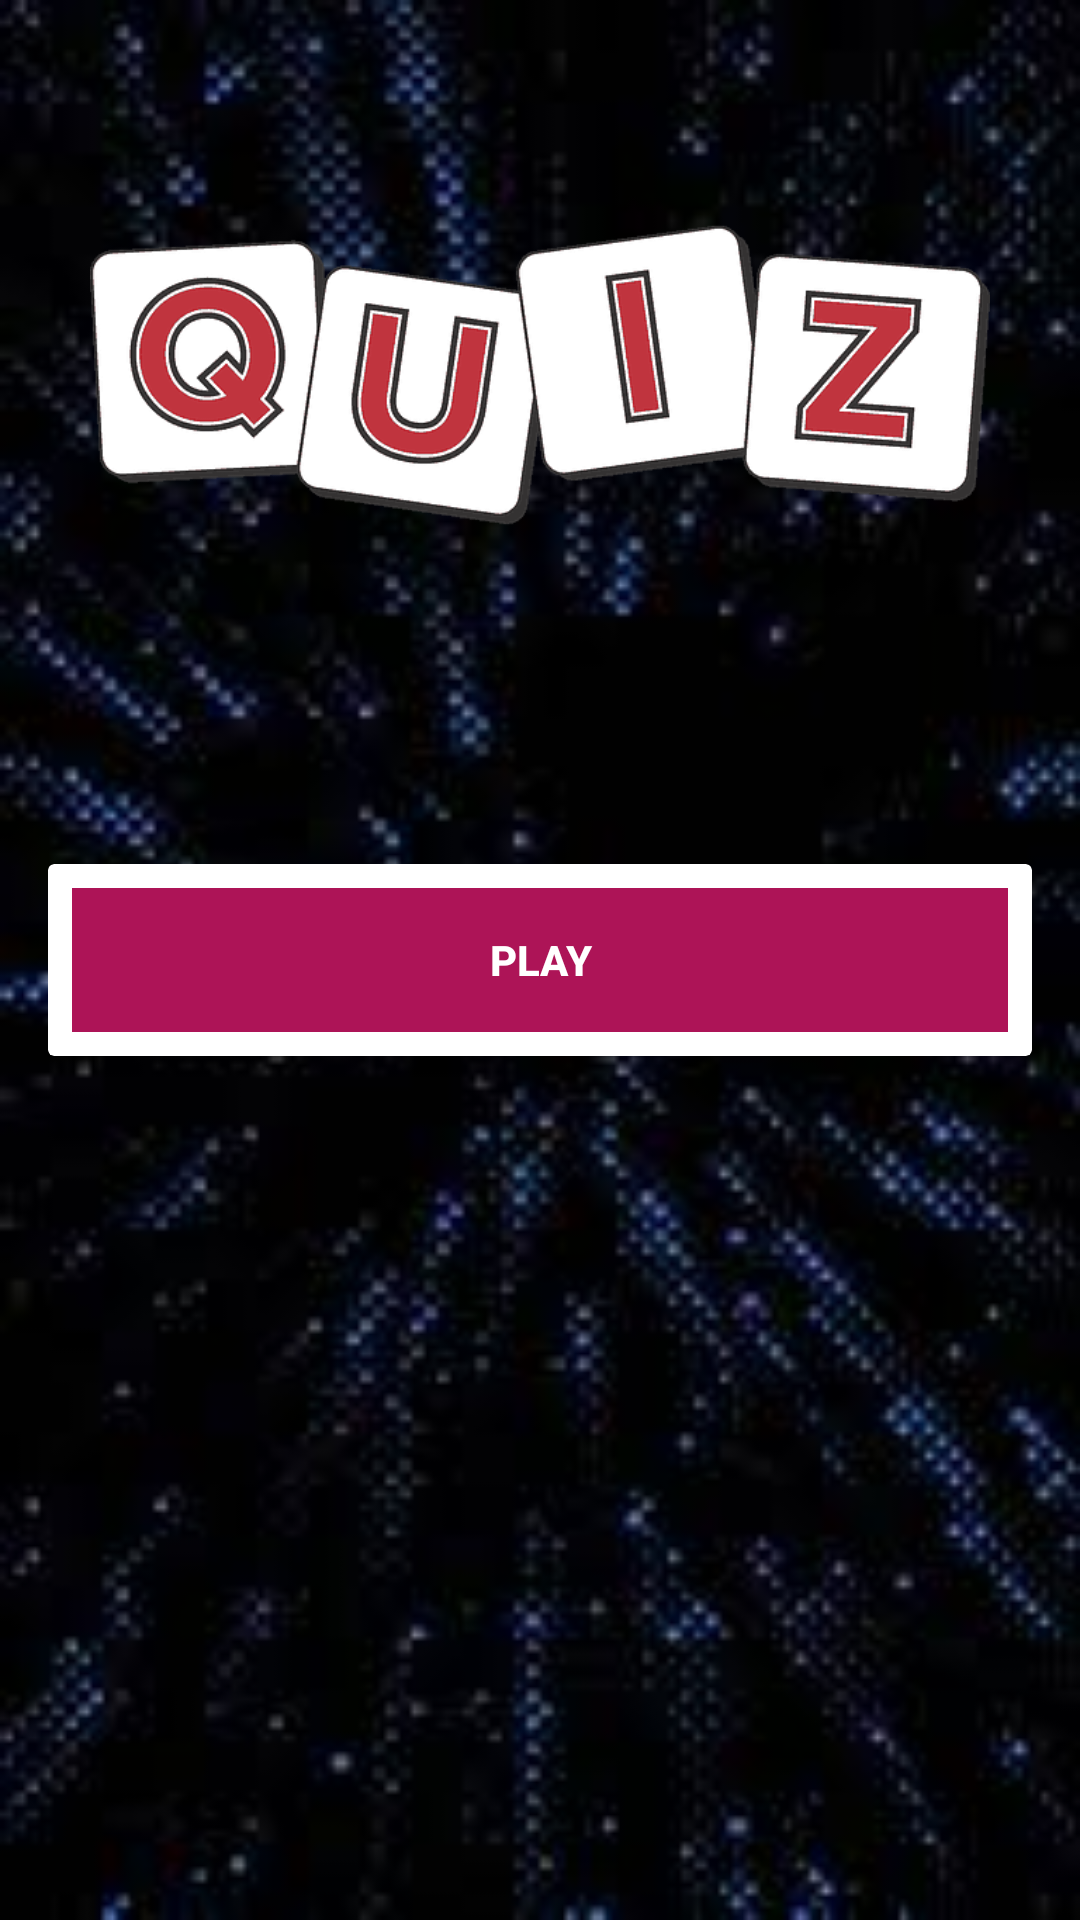

Layout XML and referenced resources for this Android screen:
<!-- AndroidManifest.xml: application theme AppTheme -->
<!-- res/layout/activity_start.xml -->
<?xml version="1.0" encoding="utf-8"?>
<RelativeLayout
    xmlns:android="http://schemas.android.com/apk/res/android"
    xmlns:app="http://schemas.android.com/apk/res-auto"
    xmlns:tools="http://schemas.android.com/tools"
    android:layout_width="match_parent"
    android:layout_height="match_parent"
    android:background="@drawable/background_vertical"
    tools:context=".Start">

    <ImageView
        android:id="@+id/logo"
        android:src="@drawable/logo"
        android:layout_centerHorizontal="true"
        android:layout_alignParentTop="true"
        android:layout_marginTop="25dp"
        android:layout_width="300dp"
        android:layout_height="200dp"/>

    <TextView
        android:id="@+id/decs"
        android:textStyle="bold"
        android:textColor="@android:color/white"
        android:layout_below="@+id/logo"
        android:layout_width="match_parent"
        android:layout_height="wrap_content"/>

    <androidx.cardview.widget.CardView
        app:cardElevation="4dp"
        android:layout_centerInParent="true"
        android:layout_margin="16dp"
        android:layout_width="match_parent"
        android:layout_height="wrap_content">

        <Button
            style="@style/Widget.AppCompat.Button.Borderless"
            android:id="@+id/btnPlay"
            android:layout_margin="8dp"
            android:background="#AD1457"
            android:text="PLAY"
            android:textColor="@android:color/white"
            android:textStyle="bold"
            android:theme="@style/MyButton"
            android:layout_width="match_parent"
            android:layout_height="wrap_content">
        </Button>
    </androidx.cardview.widget.CardView>

</RelativeLayout>
<!-- resources referenced by this layout -->
<resources>
  <!-- drawable background_vertical: jpg bitmap (drawable, 7364 bytes) -->
  <!-- drawable logo: png bitmap (drawable, 10050 bytes) -->
  <style name="MyButton" parent="Theme.AppCompat.Light">
          <item name="colorControlHighlight">#1CB3BC</item>
      </style>
  <style name="AppTheme" parent="Theme.AppCompat.Light.NoActionBar">
          
          <item name="colorPrimary">@color/colorPrimary</item>
          <item name="colorPrimaryDark">@color/colorPrimaryDark</item>
          <item name="colorAccent">@color/colorAccent</item>
      </style>
  <color name="colorPrimary">#2d2f3c</color>
  <color name="colorPrimaryDark">#030516</color>
  <color name="colorAccent">#ff4081</color>
</resources>
